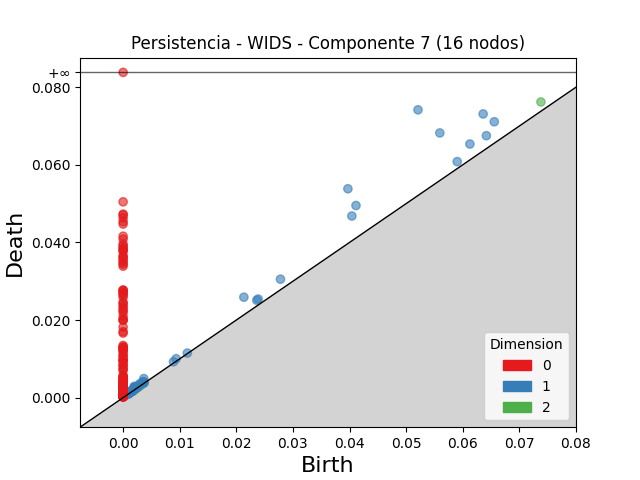

The file beside this chart, header and first rows:
dimension, birth, death
2, 0.07382, 0.07621
2, 0.003714, 0.003913
2, 0.003023, 0.003155
2, 0.00283, 0.002866
1, 0.0521, 0.07418
1, 0.03971, 0.05383
1, 0.05596, 0.06822
1, 0.06361, 0.07312
1, 0.04114, 0.04952
1, 0.04041, 0.04681
1, 0.06558, 0.07111
1, 0.02133, 0.02589
1, 0.06127, 0.06537
1, 0.06419, 0.06752
1, 0.0278, 0.03053
1, 0.05903, 0.06084
1, 0.02386, 0.02541
1, 0.02361, 0.02509
1, 0.003654, 0.00491
1, 0.00196, 0.002909
1, 0.009376, 0.01003
1, 0.00296, 0.003597
1, 0.002101, 0.002737
1, 0.001908, 0.002529
1, 0.00359, 0.004157
1, 0.0035, 0.003995
1, 0.002728, 0.003161
1, 0.001459, 0.001831
1, 0.008896, 0.009252
1, 0.003512, 0.003868
1, 0.002114, 0.002459
1, 0.001282, 0.001523
1, 0.001157, 0.001353
1, 0.0008512, 0.001037
1, 0.002508, 0.002682
1, 0.0022, 0.002366
1, 0.001447, 0.001605
1, 0.001169, 0.00131
1, 0.01134, 0.01148
1, 0.003393, 0.003502
1, 0.003728, 0.003832
1, 0.001229, 0.001332
1, 0.002583, 0.002684
1, 0.001907, 0.001971
1, 0.001547, 0.001608
1, 0.001754, 0.001809
1, 0.001038, 0.001084
1, 0.001479, 0.001523
1, 0.001911, 0.001949
1, 0.001654, 0.00169
1, 0.002258, 0.002288
1, 0.001125, 0.001144
1, 0.0007742, 0.0007886
1, 0.0009905, 0.001001
1, 0.001555, 0.001556
0, 0.0, inf
0, 0.0, 0.05047
0, 0.0, 0.0473
0, 0.0, 0.04712
0, 0.0, 0.04635
... 349 more rows
